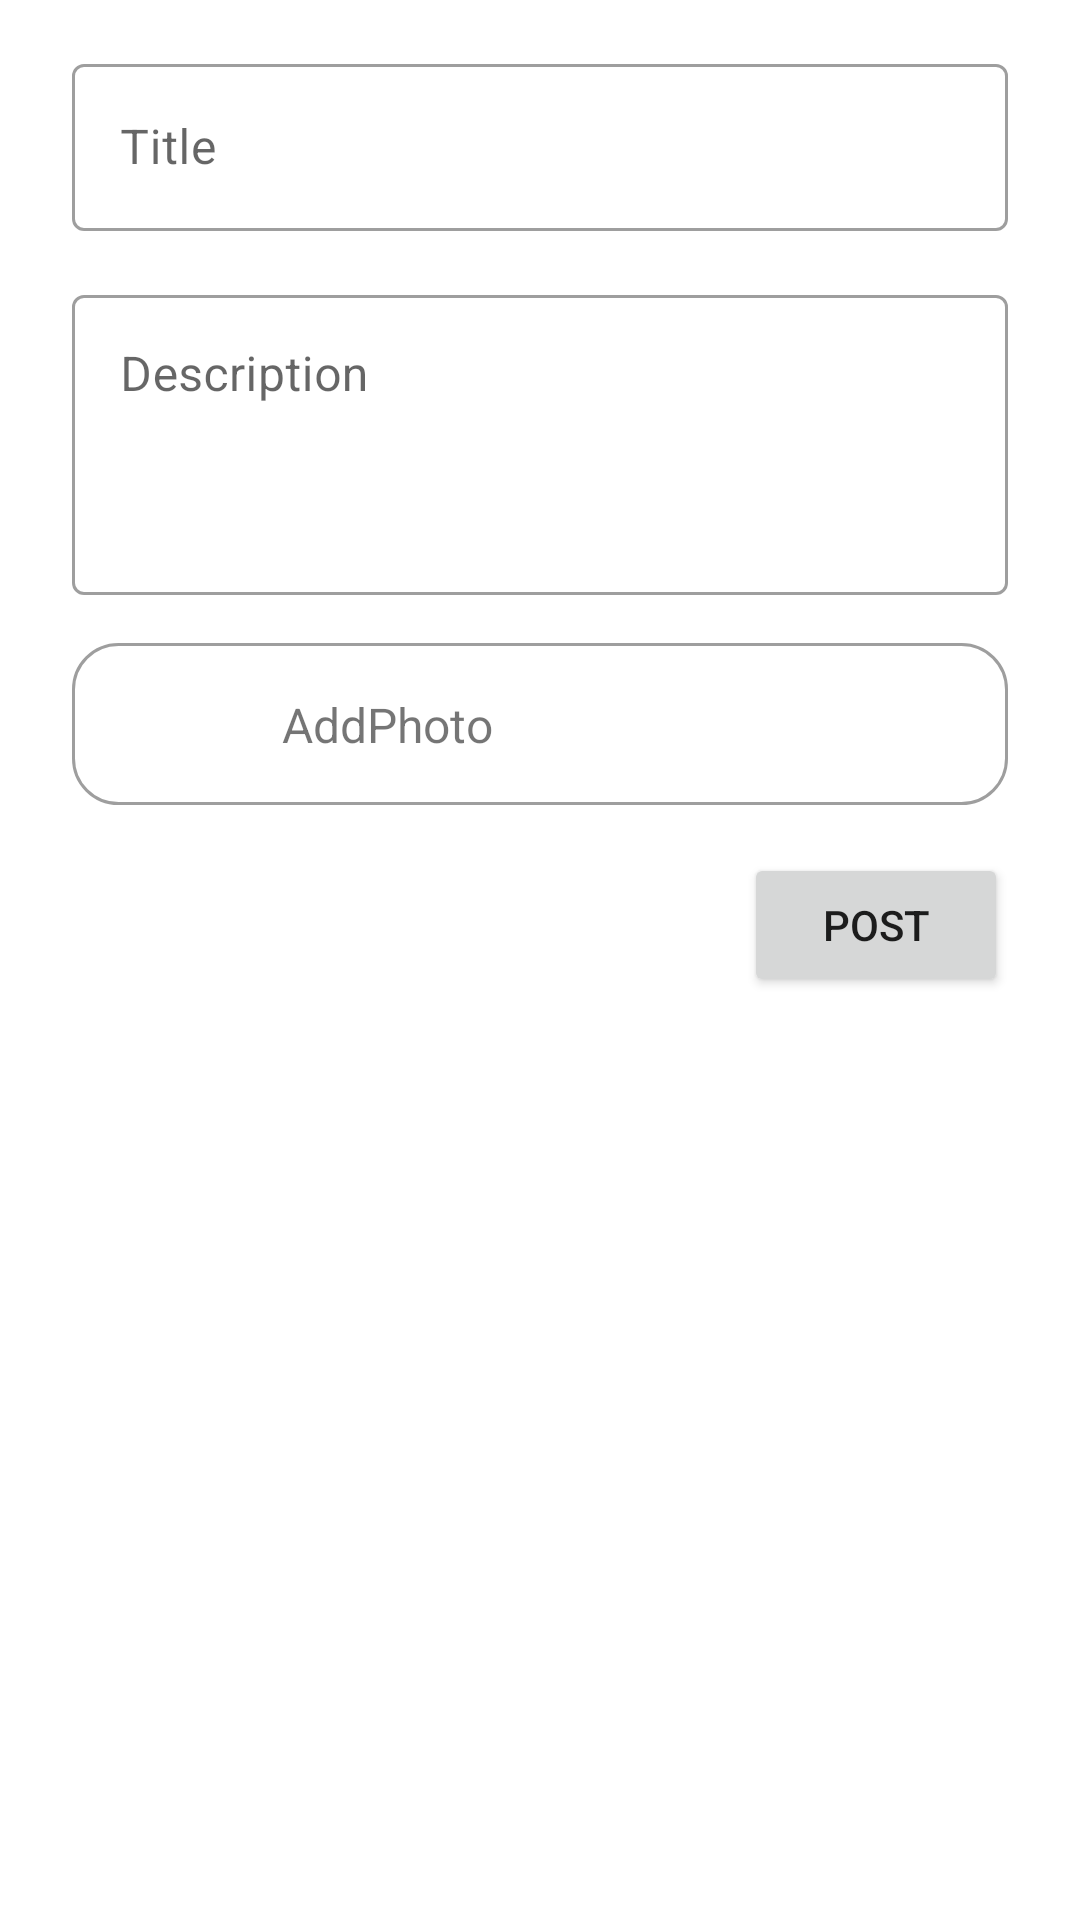

Android layout source for this screen:
<!-- AndroidManifest.xml: application theme Theme.Test -->
<!-- res/layout/fragment_create_post.xml -->
<?xml version="1.0" encoding="utf-8"?>
<androidx.constraintlayout.widget.ConstraintLayout xmlns:android="http://schemas.android.com/apk/res/android"
    xmlns:app="http://schemas.android.com/apk/res-auto"
    xmlns:tools="http://schemas.android.com/tools"
    android:layout_width="match_parent"
    android:windowSoftInputMode="adjustPan"
    android:layout_height="match_parent"
    android:background="@color/white">


    <androidx.constraintlayout.widget.ConstraintLayout
        android:id="@+id/clPhoto"
        android:layout_width="0dp"
        android:layout_height="wrap_content"
        android:layout_marginStart="24dp"

        android:layout_marginTop="16dp"
        android:layout_marginEnd="24dp"
        android:layout_marginBottom="16dp"
        android:background="@drawable/post_item_shape_picker"
        android:clickable="true"

        android:focusable="true"
        android:visibility="visible"
        app:layout_constraintBottom_toBottomOf="parent"
        app:layout_constraintEnd_toEndOf="parent"
        app:layout_constraintHorizontal_bias="0.5"
        app:layout_constraintStart_toStartOf="parent"
        app:layout_constraintTop_toBottomOf="@+id/textInputLayout3"
        app:layout_constraintVertical_bias="0.0">

        <ImageView
            android:id="@+id/ivAddPhoto"
            android:layout_width="30dp"
            android:layout_height="30dp"

            android:layout_marginStart="24dp"
            android:layout_marginTop="12dp"
            android:layout_marginBottom="12dp"
            app:layout_constraintBottom_toBottomOf="parent"
            app:layout_constraintStart_toStartOf="parent"
            app:layout_constraintTop_toTopOf="parent"
            app:srcCompat="@drawable/ic_baseline_add_photo" />

        <TextView
            android:id="@+id/tvFileName"
            android:layout_width="wrap_content"
            android:layout_height="wrap_content"
            android:layout_marginStart="16dp"
            android:text="AddPhoto"
            android:textSize="16sp"
            app:layout_constraintBottom_toBottomOf="parent"
            app:layout_constraintStart_toEndOf="@+id/ivAddPhoto"
            app:layout_constraintTop_toTopOf="parent" />

    </androidx.constraintlayout.widget.ConstraintLayout>

    <com.google.android.material.textfield.TextInputLayout
        android:id="@+id/textInputLayout3"

        style="@style/Widget.MaterialComponents.TextInputLayout.OutlinedBox"
        android:layout_width="0dp"
        android:layout_height="wrap_content"
        android:layout_marginStart="24dp"
        android:layout_marginTop="16dp"
        android:layout_marginEnd="24dp"
        app:layout_constraintEnd_toEndOf="parent"
        app:layout_constraintHorizontal_bias="0.5"
        app:layout_constraintStart_toStartOf="parent"
        app:layout_constraintTop_toBottomOf="@+id/tvCreatePostTitle">

        <com.google.android.material.textfield.TextInputEditText
            android:id="@+id/tvUsernameProfile"
            android:layout_width="match_parent"
            android:layout_height="wrap_content"

            android:gravity="top"
            android:hint="Description"
            android:minHeight="100dp" />
    </com.google.android.material.textfield.TextInputLayout>

    <com.google.android.material.textfield.TextInputLayout
        android:id="@+id/tvCreatePostTitle"
        style="@style/Widget.MaterialComponents.TextInputLayout.OutlinedBox"

        android:layout_width="0dp"
        android:layout_height="wrap_content"
        android:layout_marginStart="24dp"
        android:layout_marginTop="16dp"
        android:layout_marginEnd="24dp"
        app:layout_constraintBottom_toTopOf="@+id/textInputLayout3"
        app:layout_constraintEnd_toEndOf="parent"
        app:layout_constraintHorizontal_bias="0.5"
        app:layout_constraintStart_toStartOf="parent"
        app:layout_constraintTop_toTopOf="parent">

        <com.google.android.material.textfield.TextInputEditText
            android:id="@+id/tvCPTitle"

            android:layout_width="match_parent"
            android:layout_height="wrap_content"
            android:hint="Title" />
    </com.google.android.material.textfield.TextInputLayout>

    <Button
        android:id="@+id/btSubmit"
        android:layout_width="wrap_content"
        android:layout_height="wrap_content"
        android:layout_marginTop="16dp"
        android:text="Post"
        app:layout_constraintEnd_toEndOf="@+id/clPhoto"
        app:layout_constraintTop_toBottomOf="@+id/clPhoto" />


</androidx.constraintlayout.widget.ConstraintLayout>
<!-- resources referenced by this layout -->
<resources>
  <!-- drawable post_item_shape_picker (drawable-v24) -->
  <?xml version="1.0" encoding="utf-8"?>
  <layer-list
      xmlns:android="http://schemas.android.com/apk/res/android">
      <item>
          <shape
              android:shape="rectangle">
              <solid android:color="@color/white"/>
              <stroke android:color="#9E9E9E" android:width="1dp"/>
              <corners android:radius="15dp"/>
          </shape>
      </item>
  </layer-list>
  <style name="Theme.Test" parent="Theme.MaterialComponents.DayNight.NoActionBar">
          
          <item name="colorPrimary">#012253</item>
          <item name="colorPrimaryVariant">#022D70</item>
          <item name="colorOnPrimary">@color/white</item>
          
          <item name="colorSecondary">@color/teal_200</item>
          <item name="colorSecondaryVariant">@color/teal_700</item>
          <item name="colorOnSecondary">@color/black</item>
          
          <item name="android:statusBarColor" tools:targetApi="l">?attr/colorPrimaryVariant</item>
          
      </style>
  <!-- not gathered from this repository: default colours our renderer supplied (Android Studio template values) -->
  <color name="teal_200">#FF03DAC5</color>
  <color name="teal_700">#FF018786</color>
  <color name="black">#FF000000</color>
  <color name="white">#FFFFFFFF</color>
</resources>
